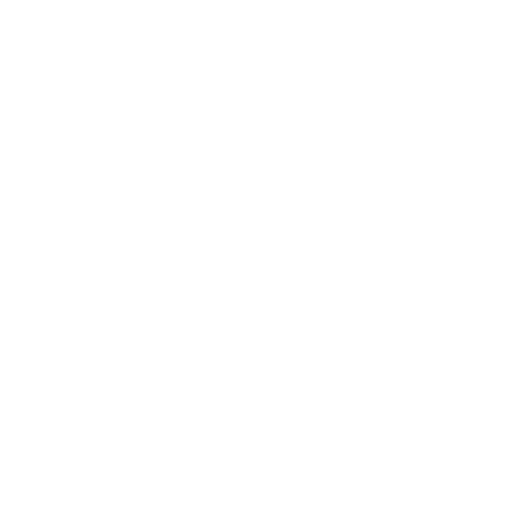
t = 0.00 s
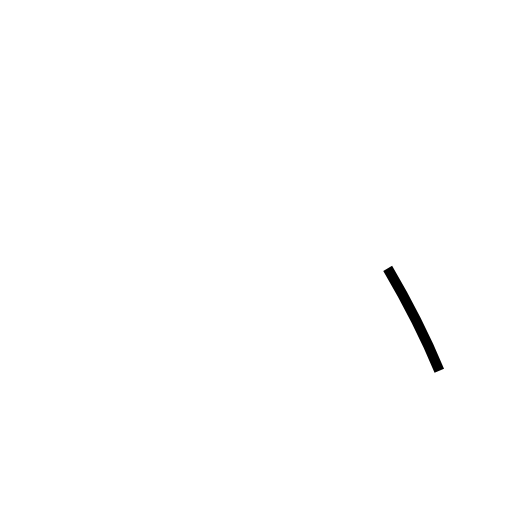
t = 0.34 s
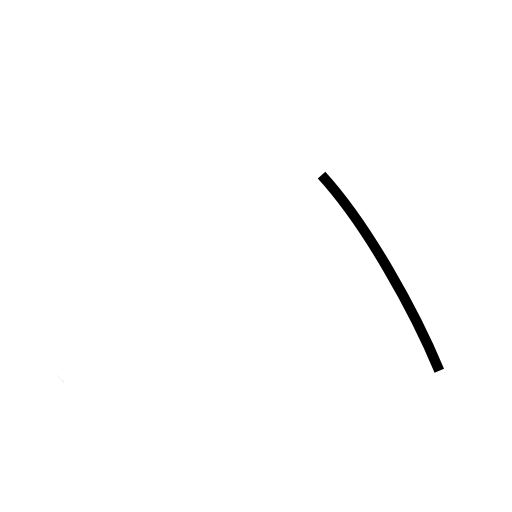
t = 0.67 s
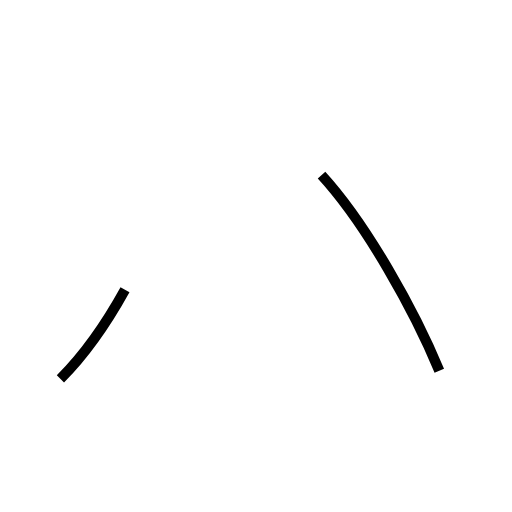
t = 1.00 s
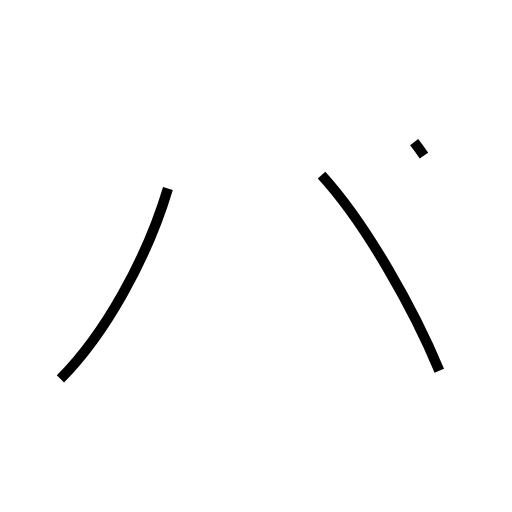
t = 1.37 s
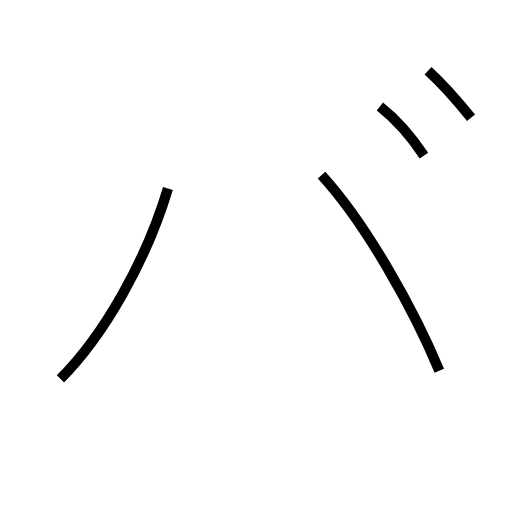
t = 1.70 s

The animated SVG that drew these frames (rendered in a browser with its animation timeline set to each time). Animation: 4 SMIL elements (animate=4); one cycle of 1.70 s.

<?xml version='1.0' encoding='utf-8'?>
<svg viewBox="0.0 -6.0 50.0 50.0" version="1.1" xmlns="http://www.w3.org/2000/svg"><rect x="-1000" y="-1000" width="2000" height="2000" stroke="white" fill="white" /><g style="fill:none;stroke:#000000;stroke-width:1"><path d="M 42.9 -7.8 C 40.5 -13.6 35.8 -22.1 31.4 -26.9 " transform="translate(0.0 38.0)" stroke-dasharray="22.38504911385716" stroke-dashoffset="22.38504911385716"><animate attributeName="stroke-dashoffset" from="22.38504911385716" to="0" dur="0.6715514734157148s" begin="0s; anim_end.end" fill="freeze" id="anim0" /></path><path d="M 5.9 -7.0 C 10.2 -11.3 14.3 -18.6 16.4 -25.6 " transform="translate(0.0 38.0)" stroke-dasharray="21.55012213292207" stroke-dashoffset="21.55012213292207"><animate attributeName="stroke-dashoffset" from="21.55012213292207" to="0" dur="0.6465036639876621s" begin="anim0.end" fill="freeze" id="anim1" /></path><path d="M 41.4 -28.8 C 40.2 -30.6 38.5 -32.5 37.1 -33.6 " transform="translate(0.0 38.0)" stroke-dasharray="6.467401557250828" stroke-dashoffset="6.467401557250828"><animate attributeName="stroke-dashoffset" from="6.467401557250828" to="0" dur="0.19402204671752485s" begin="anim1.end" fill="freeze" id="anim2" /></path><path d="M 46.0 -32.5 C 44.8 -34.0 43.0 -36.0 41.8 -37.1" transform="translate(0.0 38.0)" stroke-dasharray="6.233687551471862" stroke-dashoffset="6.233687551471862"><animate attributeName="stroke-dashoffset" from="6.233687551471862" to="0" dur="0.18701062654415584s" begin="anim2.end" fill="freeze" id="anim_end" /></path></g></svg>
